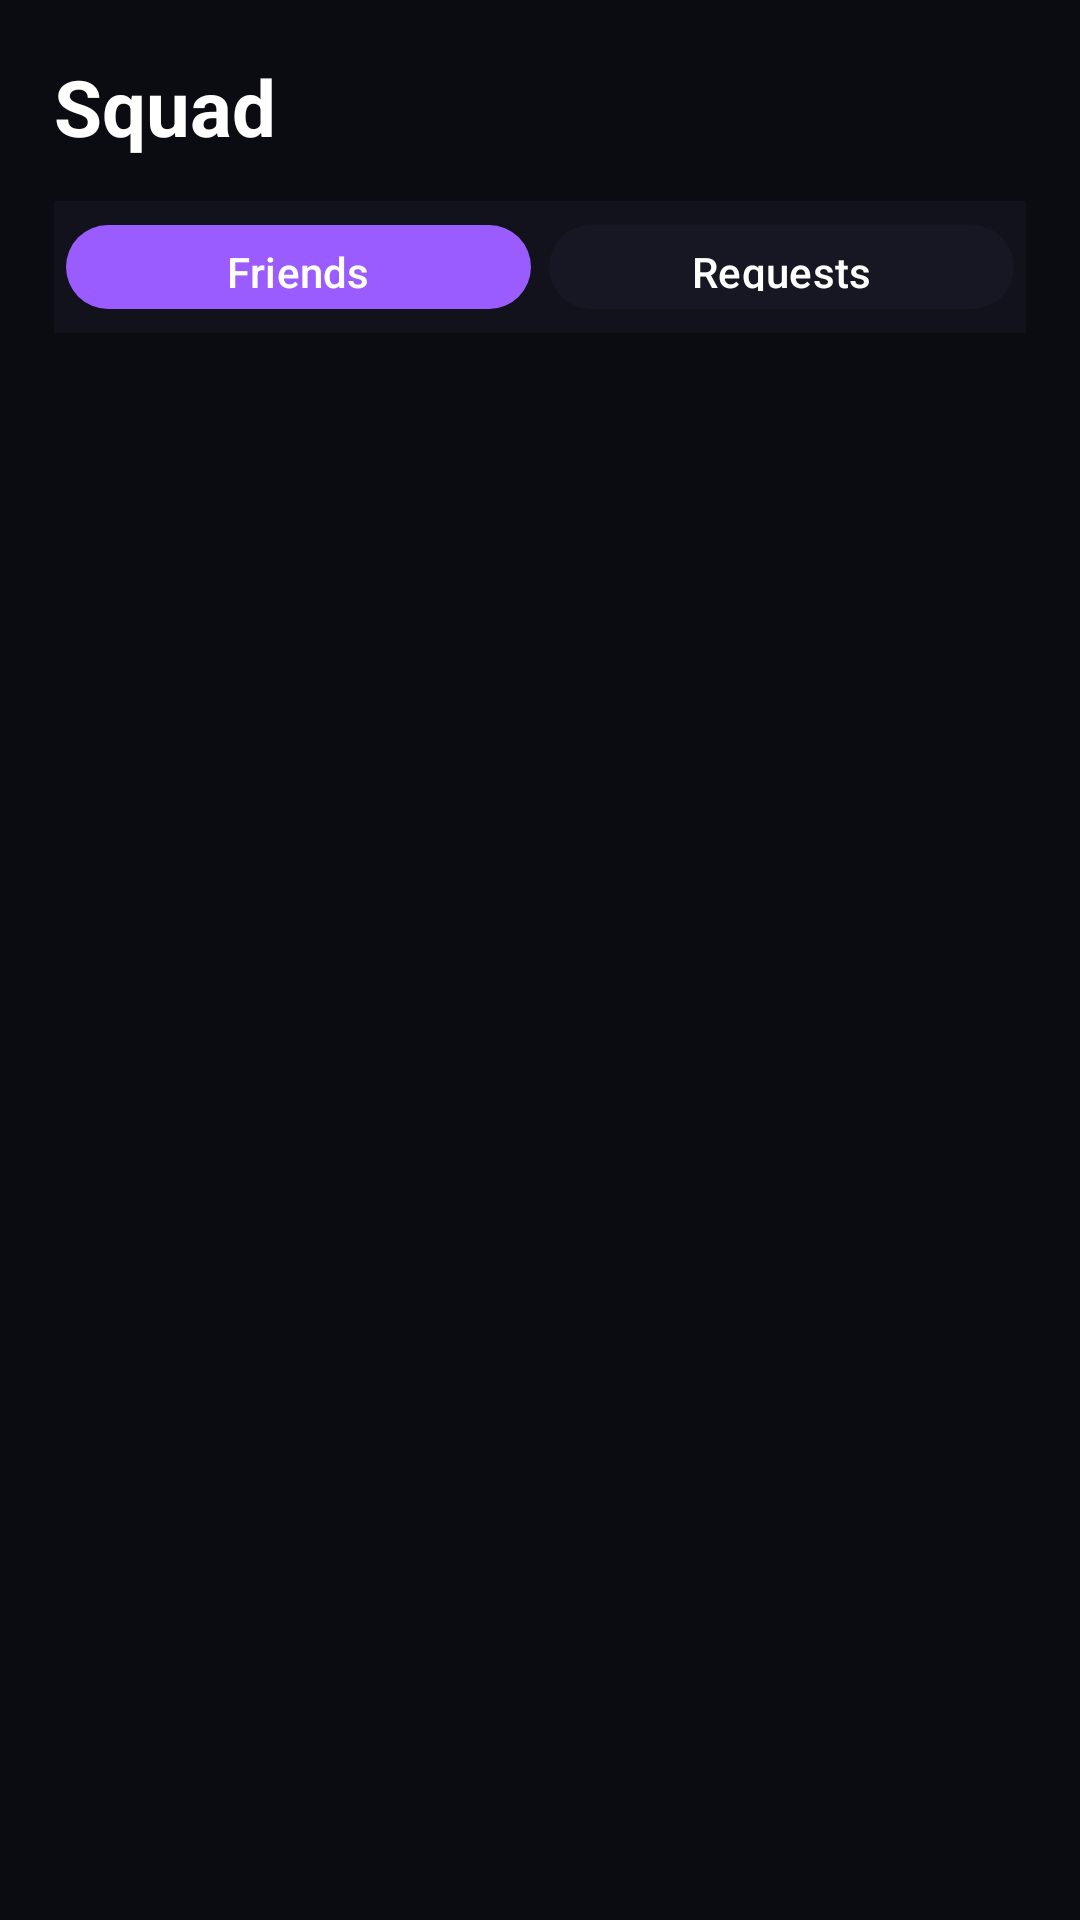

Produce the Android XML layout that renders to this screen, including the resource entries it uses.
<!-- AndroidManifest.xml: application theme Theme.GameZone -->
<!-- res/layout/fragment_squad.xml -->
<?xml version="1.0" encoding="utf-8"?>
<androidx.constraintlayout.widget.ConstraintLayout
    xmlns:android="http://schemas.android.com/apk/res/android"
    xmlns:app="http://schemas.android.com/apk/res-auto"
    android:layout_width="match_parent"
    android:layout_height="match_parent"
    android:background="@color/bg_dark"
    android:padding="@dimen/space_18">

    <com.google.android.material.textview.MaterialTextView
        android:id="@+id/squad_lbl_title"
        android:layout_width="0dp"
        android:layout_height="wrap_content"
        android:text="@string/squad_title"
        android:textColor="@color/text_primary"
        android:textSize="26sp"
        android:textStyle="bold"
        app:layout_constraintTop_toTopOf="parent"
        app:layout_constraintStart_toStartOf="parent"
        app:layout_constraintEnd_toEndOf="parent"/>

    <LinearLayout
        android:id="@+id/squad_tabs"
        android:layout_width="0dp"
        android:layout_height="@dimen/tabs_height"
        android:layout_marginTop="@dimen/space_14"
        android:background="@color/card_dark"
        android:padding="@dimen/space_4"
        android:orientation="horizontal"
        app:layout_constraintTop_toBottomOf="@id/squad_lbl_title"
        app:layout_constraintStart_toStartOf="parent"
        app:layout_constraintEnd_toEndOf="parent">

        <com.google.android.material.button.MaterialButton
            android:id="@+id/squad_btn_friends"
            android:layout_width="0dp"
            android:layout_height="match_parent"
            android:layout_weight="1"
            android:text="@string/squad_tab_friends"
            android:textAllCaps="false"
            android:textColor="@color/text_primary"
            app:backgroundTint="@color/nav_selected"
            app:cornerRadius="@dimen/tab_corner_radius"/>

        <FrameLayout
            android:layout_width="0dp"
            android:layout_height="match_parent"
            android:layout_weight="1"
            android:layout_marginStart="@dimen/space_6">

            <com.google.android.material.button.MaterialButton
                android:id="@+id/squad_btn_requests"
                android:layout_width="match_parent"
                android:layout_height="match_parent"
                android:text="@string/squad_tab_requests"
                android:textAllCaps="false"
                android:textColor="@color/text_primary"
                app:backgroundTint="@color/card_inner"
                app:cornerRadius="@dimen/tab_corner_radius"/>

            <com.google.android.material.textview.MaterialTextView
                android:id="@+id/squad_badge_requests"
                android:layout_width="@dimen/badge_size"
                android:layout_height="@dimen/badge_size"
                android:layout_gravity="end|top"
                android:layout_marginEnd="@dimen/space_6"
                android:layout_marginTop="@dimen/space_6"
                android:gravity="center"
                android:text="2"
                android:textSize="@dimen/text_11"
                android:textStyle="bold"
                android:textColor="@color/text_primary"
                android:background="@drawable/bg_badge_red"
                android:visibility="gone"/>
        </FrameLayout>

    </LinearLayout>

    <com.google.android.material.textview.MaterialTextView
        android:id="@+id/squad_lbl_empty"
        android:layout_width="0dp"
        android:layout_height="wrap_content"
        android:text="@string/squad_empty_friends"
        android:textColor="@color/text_muted"
        android:textSize="@dimen/text_14"
        android:gravity="center"
        android:visibility="gone"
        android:layout_marginTop="@dimen/space_24"
        app:layout_constraintTop_toBottomOf="@id/squad_tabs"
        app:layout_constraintStart_toStartOf="parent"
        app:layout_constraintEnd_toEndOf="parent"/>

    <androidx.recyclerview.widget.RecyclerView
        android:id="@+id/squad_recycler"
        android:layout_width="0dp"
        android:layout_height="0dp"
        android:layout_marginTop="@dimen/space_14"
        app:layout_constraintTop_toBottomOf="@id/squad_tabs"
        app:layout_constraintBottom_toBottomOf="parent"
        app:layout_constraintStart_toStartOf="parent"
        app:layout_constraintEnd_toEndOf="parent"/>

</androidx.constraintlayout.widget.ConstraintLayout>
<!-- resources referenced by this layout -->
<resources>
  <color name="bg_dark">#0B0B12</color>
  <color name="card_dark">#12121D</color>
  <color name="card_inner">#171724</color>
  <color name="nav_selected">#9B5CFF</color>
  <color name="text_muted">#9A9AB0</color>
  <color name="text_primary">#FFFFFF</color>
  <dimen name="badge_size">18dp</dimen>
  <dimen name="space_14">14dp</dimen>
  <dimen name="space_18">18dp</dimen>
  <dimen name="space_24">24dp</dimen>
  <dimen name="space_4">4dp</dimen>
  <dimen name="space_6">6dp</dimen>
  <dimen name="tab_corner_radius">14dp</dimen>
  <dimen name="tabs_height">44dp</dimen>
  <dimen name="text_11">11sp</dimen>
  <dimen name="text_14">14sp</dimen>
  <string name="squad_empty_friends">No friends yet</string>
  <string name="squad_tab_friends">Friends</string>
  <string name="squad_tab_requests">Requests</string>
  <string name="squad_title">Squad</string>
  <style name="Theme.GameZone" parent="Base.Theme.GameZone" />
  <style name="Base.Theme.GameZone" parent="Theme.Material3.Dark.NoActionBar">
          <item name="android:windowBackground">@color/bg_dark</item>
  
          <item name="android:statusBarColor">@android:color/transparent</item>
          <item name="android:windowLightStatusBar">false</item>
  
          <item name="colorPrimary">@color/nav_selected</item>
          <item name="colorOnPrimary">@color/text_primary</item>
      </style>
</resources>
